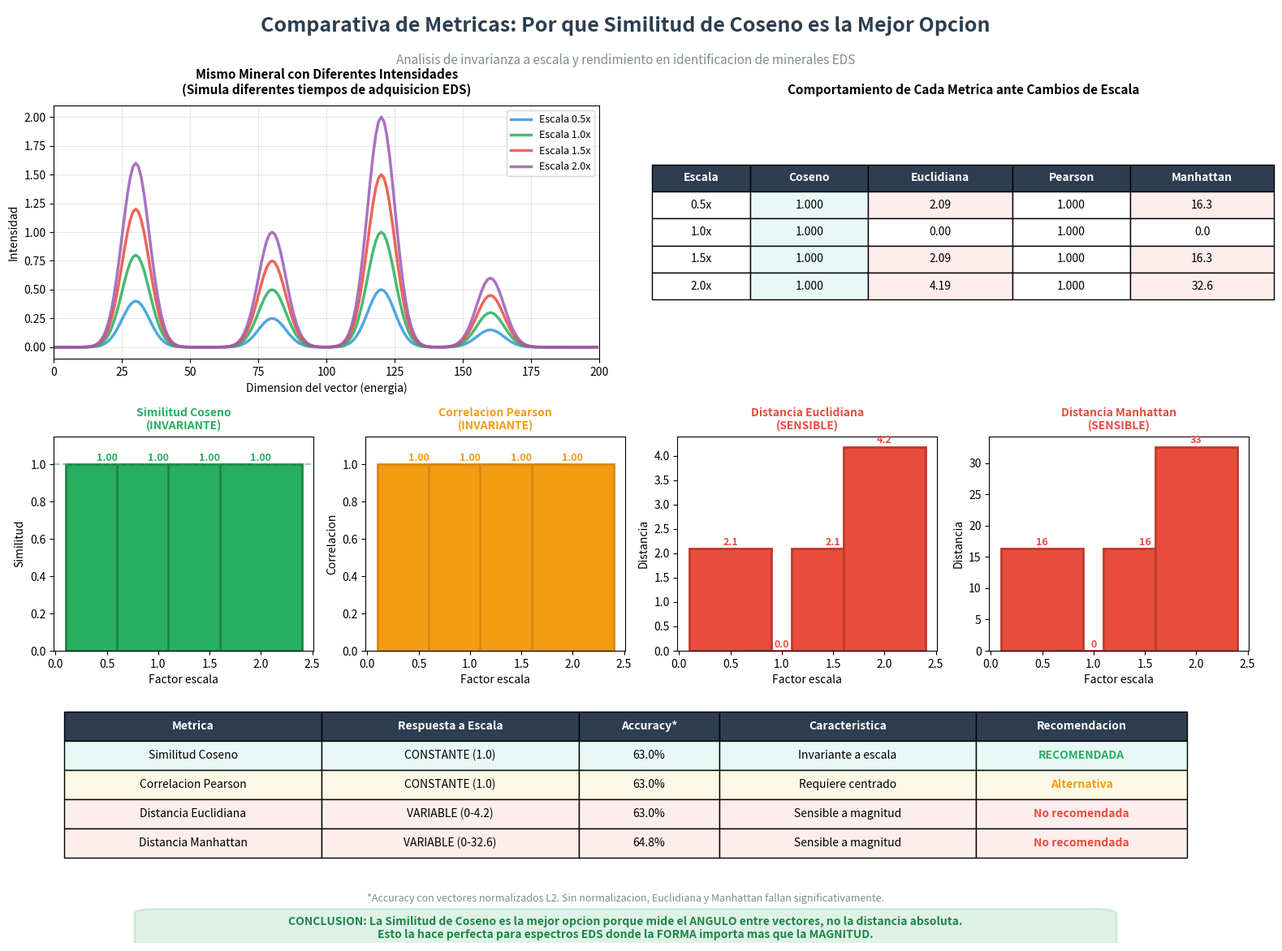

Write Python code to recreate this figure. (Note: this script raises an exception after producing the figure.)
"""
Genera grafico final de comparativa de metricas enfatizando la ventaja de la similitud de coseno.
"""

import numpy as np
import matplotlib.pyplot as plt
from matplotlib.patches import FancyBboxPatch, Rectangle
import os

OUTPUT_DIR = "diagramas"

def similitud_coseno(v1, v2):
    dot = np.dot(v1, v2)
    norm1 = np.linalg.norm(v1)
    norm2 = np.linalg.norm(v2)
    if norm1 == 0 or norm2 == 0:
        return 0.0
    return dot / (norm1 * norm2)

def distancia_euclidiana(v1, v2):
    return np.linalg.norm(v1 - v2)

def correlacion_pearson(v1, v2):
    if np.std(v1) == 0 or np.std(v2) == 0:
        return 0.0
    return np.corrcoef(v1, v2)[0, 1]

def distancia_manhattan(v1, v2):
    return np.sum(np.abs(v1 - v2))


def generate_comprehensive_comparison():
    """Genera grafico comprehensivo de comparacion de metricas."""

    fig = plt.figure(figsize=(16, 12))

    # Crear espectro simulado
    base_spectrum = np.zeros(200)
    peaks = [(30, 0.8), (80, 0.5), (120, 1.0), (160, 0.3)]
    for pos, height in peaks:
        base_spectrum += height * np.exp(-((np.arange(200) - pos) ** 2) / 50)
    base_spectrum = base_spectrum / np.max(base_spectrum)

    # Versiones escaladas
    scales = [0.5, 1.0, 1.5, 2.0]
    scaled_spectra = [base_spectrum * s for s in scales]
    ref_spectrum = scaled_spectra[1]  # Referencia = escala 1.0

    # =========================================================================
    # SECCION SUPERIOR: Titulo y explicacion
    # =========================================================================
    ax_title = fig.add_axes([0.05, 0.92, 0.9, 0.06])
    ax_title.axis('off')
    ax_title.text(0.5, 0.7, 'Comparativa de Metricas: Por que Similitud de Coseno es la Mejor Opcion',
                  fontsize=18, fontweight='bold', ha='center', va='center', color='#2C3E50')
    ax_title.text(0.5, 0.1, 'Analisis de invarianza a escala y rendimiento en identificacion de minerales EDS',
                  fontsize=11, ha='center', va='center', color='#7F8C8D', style='italic')

    # =========================================================================
    # FILA 1: Espectros escalados
    # =========================================================================
    ax1 = fig.add_axes([0.06, 0.62, 0.42, 0.26])
    colors_spec = ['#3498DB', '#27AE60', '#E74C3C', '#9B59B6']
    for i, (spectrum, scale) in enumerate(zip(scaled_spectra, scales)):
        ax1.plot(spectrum, color=colors_spec[i], linewidth=2.5,
                 label=f'Escala {scale}x', alpha=0.85)
    ax1.set_title('Mismo Mineral con Diferentes Intensidades\n(Simula diferentes tiempos de adquisicion EDS)',
                  fontsize=11, fontweight='bold', pad=10)
    ax1.set_xlabel('Dimension del vector (energia)', fontsize=10)
    ax1.set_ylabel('Intensidad', fontsize=10)
    ax1.legend(loc='upper right', fontsize=9)
    ax1.grid(alpha=0.3)
    ax1.set_xlim(0, 200)

    # =========================================================================
    # FILA 1: Tabla de comportamiento
    # =========================================================================
    ax2 = fig.add_axes([0.55, 0.62, 0.42, 0.26])
    ax2.axis('off')

    # Calcular valores para cada metrica en cada escala
    data_table = []
    for scale, spectrum in zip(scales, scaled_spectra):
        cos_sim = similitud_coseno(ref_spectrum, spectrum)
        euc_dist = distancia_euclidiana(ref_spectrum, spectrum)
        pear_corr = correlacion_pearson(ref_spectrum, spectrum)
        man_dist = distancia_manhattan(ref_spectrum, spectrum)
        data_table.append([f'{scale}x', f'{cos_sim:.3f}', f'{euc_dist:.2f}',
                          f'{pear_corr:.3f}', f'{man_dist:.1f}'])

    # Crear tabla
    table = ax2.table(
        cellText=data_table,
        colLabels=['Escala', 'Coseno', 'Euclidiana', 'Pearson', 'Manhattan'],
        cellLoc='center',
        loc='center',
        colWidths=[0.15, 0.18, 0.22, 0.18, 0.22]
    )
    table.auto_set_font_size(False)
    table.set_fontsize(10)
    table.scale(1.2, 2)

    # Colorear celdas
    for i in range(5):
        table[(0, i)].set_facecolor('#2C3E50')
        table[(0, i)].set_text_props(color='white', fontweight='bold')

    # Colorear columna de coseno (verde = invariante)
    for i in range(1, 5):
        table[(i, 1)].set_facecolor('#E8F8F5')

    # Colorear otras columnas (rojo = varia)
    for i in range(1, 5):
        for j in [2, 4]:
            if data_table[i-1][j] != '0.00' and data_table[i-1][j] != '0.0':
                table[(i, j)].set_facecolor('#FDEDEC')

    ax2.set_title('Comportamiento de Cada Metrica ante Cambios de Escala',
                  fontsize=11, fontweight='bold', pad=10)

    # =========================================================================
    # FILA 2: Graficos de barras comparativos
    # =========================================================================

    # Similitud de Coseno
    ax3 = fig.add_axes([0.06, 0.32, 0.2, 0.22])
    cosine_vals = [similitud_coseno(ref_spectrum, s) for s in scaled_spectra]
    bars = ax3.bar(scales, cosine_vals, color='#27AE60', edgecolor='#1E8449', linewidth=2)
    ax3.axhline(y=1.0, color='#27AE60', linestyle='--', alpha=0.5, linewidth=1.5)
    ax3.set_title('Similitud Coseno\n(INVARIANTE)', fontsize=10, fontweight='bold', color='#27AE60')
    ax3.set_xlabel('Factor escala')
    ax3.set_ylabel('Similitud')
    ax3.set_ylim(0, 1.15)
    for bar, val in zip(bars, cosine_vals):
        ax3.annotate(f'{val:.2f}', xy=(bar.get_x() + bar.get_width()/2, bar.get_height()),
                     xytext=(0, 3), textcoords="offset points", ha='center', fontsize=9,
                     fontweight='bold', color='#27AE60')

    # Correlacion Pearson
    ax4 = fig.add_axes([0.3, 0.32, 0.2, 0.22])
    pearson_vals = [correlacion_pearson(ref_spectrum, s) for s in scaled_spectra]
    bars = ax4.bar(scales, pearson_vals, color='#F39C12', edgecolor='#D68910', linewidth=2)
    ax4.set_title('Correlacion Pearson\n(INVARIANTE)', fontsize=10, fontweight='bold', color='#F39C12')
    ax4.set_xlabel('Factor escala')
    ax4.set_ylabel('Correlacion')
    ax4.set_ylim(0, 1.15)
    for bar, val in zip(bars, pearson_vals):
        ax4.annotate(f'{val:.2f}', xy=(bar.get_x() + bar.get_width()/2, bar.get_height()),
                     xytext=(0, 3), textcoords="offset points", ha='center', fontsize=9,
                     fontweight='bold', color='#F39C12')

    # Distancia Euclidiana
    ax5 = fig.add_axes([0.54, 0.32, 0.2, 0.22])
    euclidean_vals = [distancia_euclidiana(ref_spectrum, s) for s in scaled_spectra]
    bars = ax5.bar(scales, euclidean_vals, color='#E74C3C', edgecolor='#C0392B', linewidth=2)
    ax5.set_title('Distancia Euclidiana\n(SENSIBLE)', fontsize=10, fontweight='bold', color='#E74C3C')
    ax5.set_xlabel('Factor escala')
    ax5.set_ylabel('Distancia')
    for bar, val in zip(bars, euclidean_vals):
        ax5.annotate(f'{val:.1f}', xy=(bar.get_x() + bar.get_width()/2, bar.get_height()),
                     xytext=(0, 3), textcoords="offset points", ha='center', fontsize=9,
                     fontweight='bold', color='#E74C3C')

    # Distancia Manhattan
    ax6 = fig.add_axes([0.78, 0.32, 0.2, 0.22])
    manhattan_vals = [distancia_manhattan(ref_spectrum, s) for s in scaled_spectra]
    bars = ax6.bar(scales, manhattan_vals, color='#E74C3C', edgecolor='#C0392B', linewidth=2)
    ax6.set_title('Distancia Manhattan\n(SENSIBLE)', fontsize=10, fontweight='bold', color='#E74C3C')
    ax6.set_xlabel('Factor escala')
    ax6.set_ylabel('Distancia')
    for bar, val in zip(bars, manhattan_vals):
        ax6.annotate(f'{val:.0f}', xy=(bar.get_x() + bar.get_width()/2, bar.get_height()),
                     xytext=(0, 3), textcoords="offset points", ha='center', fontsize=9,
                     fontweight='bold', color='#E74C3C')

    # =========================================================================
    # FILA 3: Resumen y conclusion
    # =========================================================================
    ax_summary = fig.add_axes([0.05, 0.02, 0.9, 0.25])
    ax_summary.axis('off')

    # Tabla de resumen
    summary_data = [
        ['Similitud Coseno', 'CONSTANTE (1.0)', '63.0%', 'Invariante a escala', 'RECOMENDADA'],
        ['Correlacion Pearson', 'CONSTANTE (1.0)', '63.0%', 'Requiere centrado', 'Alternativa'],
        ['Distancia Euclidiana', 'VARIABLE (0-4.2)', '63.0%', 'Sensible a magnitud', 'No recomendada'],
        ['Distancia Manhattan', 'VARIABLE (0-32.6)', '64.8%', 'Sensible a magnitud', 'No recomendada'],
    ]

    colors_row = ['#E8F8F5', '#FEF9E7', '#FDEDEC', '#FDEDEC']

    table2 = ax_summary.table(
        cellText=summary_data,
        colLabels=['Metrica', 'Respuesta a Escala', 'Accuracy*', 'Caracteristica', 'Recomendacion'],
        cellLoc='center',
        loc='upper center',
        colWidths=[0.22, 0.22, 0.12, 0.22, 0.18],
        bbox=[0.02, 0.35, 0.96, 0.6]
    )
    table2.auto_set_font_size(False)
    table2.set_fontsize(10)

    # Colorear encabezados
    for i in range(5):
        table2[(0, i)].set_facecolor('#2C3E50')
        table2[(0, i)].set_text_props(color='white', fontweight='bold')

    # Colorear filas
    for i, color in enumerate(colors_row):
        for j in range(5):
            table2[(i+1, j)].set_facecolor(color)

    # Colorear recomendacion
    table2[(1, 4)].set_text_props(color='#27AE60', fontweight='bold')
    table2[(2, 4)].set_text_props(color='#F39C12', fontweight='bold')
    table2[(3, 4)].set_text_props(color='#E74C3C', fontweight='bold')
    table2[(4, 4)].set_text_props(color='#E74C3C', fontweight='bold')

    # Nota al pie
    ax_summary.text(0.5, 0.18, '*Accuracy con vectores normalizados L2. Sin normalizacion, Euclidiana y Manhattan fallan significativamente.',
                    fontsize=9, ha='center', va='center', color='#7F8C8D', style='italic')

    # Conclusion
    conclusion = ("CONCLUSION: La Similitud de Coseno es la mejor opcion porque mide el ANGULO entre vectores, "
                  "no la distancia absoluta.\nEsto la hace perfecta para espectros EDS donde la FORMA importa mas que la MAGNITUD.")

    rect = FancyBboxPatch((0.1, 0.0), 0.8, 0.12,
                           boxstyle="round,pad=0.02",
                           facecolor='#27AE60', alpha=0.15,
                           edgecolor='#27AE60', linewidth=2,
                           transform=ax_summary.transAxes)
    ax_summary.add_patch(rect)
    ax_summary.text(0.5, 0.06, conclusion, fontsize=10, ha='center', va='center',
                    color='#1E8449', fontweight='bold', transform=ax_summary.transAxes)

    plt.savefig(f'{OUTPUT_DIR}/comparativa_final_metricas.png',
                bbox_inches='tight', facecolor='white', dpi=150)
    plt.close()
    print(f"Generado: {OUTPUT_DIR}/comparativa_final_metricas.png")


if __name__ == "__main__":
    generate_comprehensive_comparison()
    print("\nGrafico final de comparativa generado exitosamente.")
